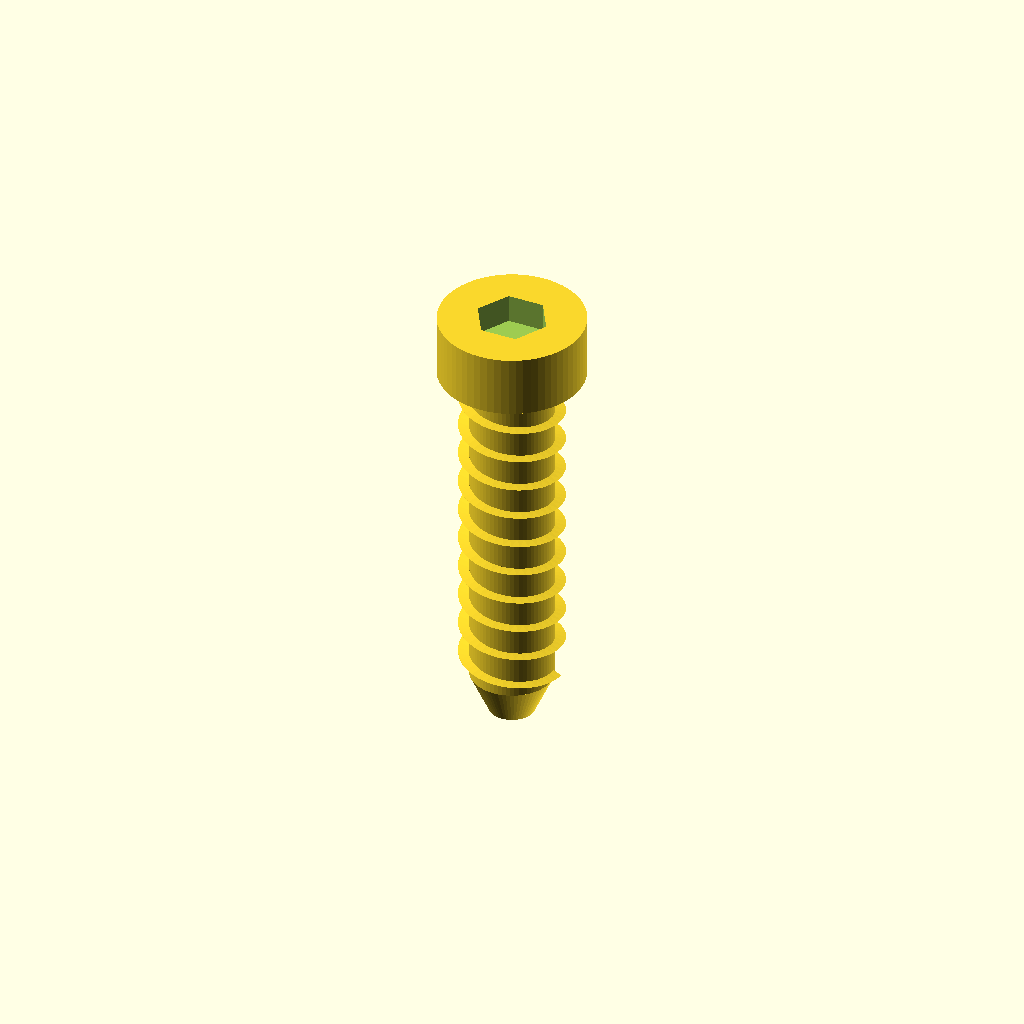
Cell 1 — every parameter at its default value.
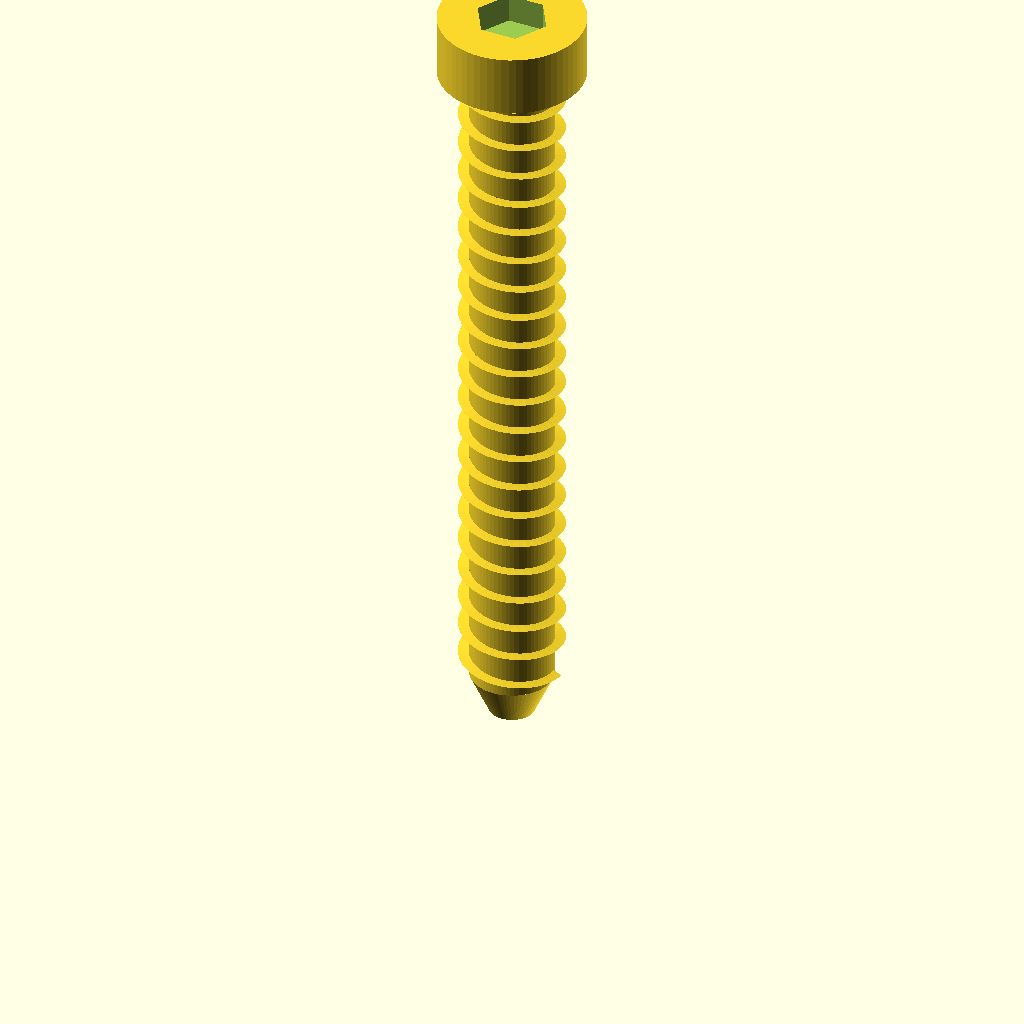
Cell 2: shaft_length = 68 (everything else at default).
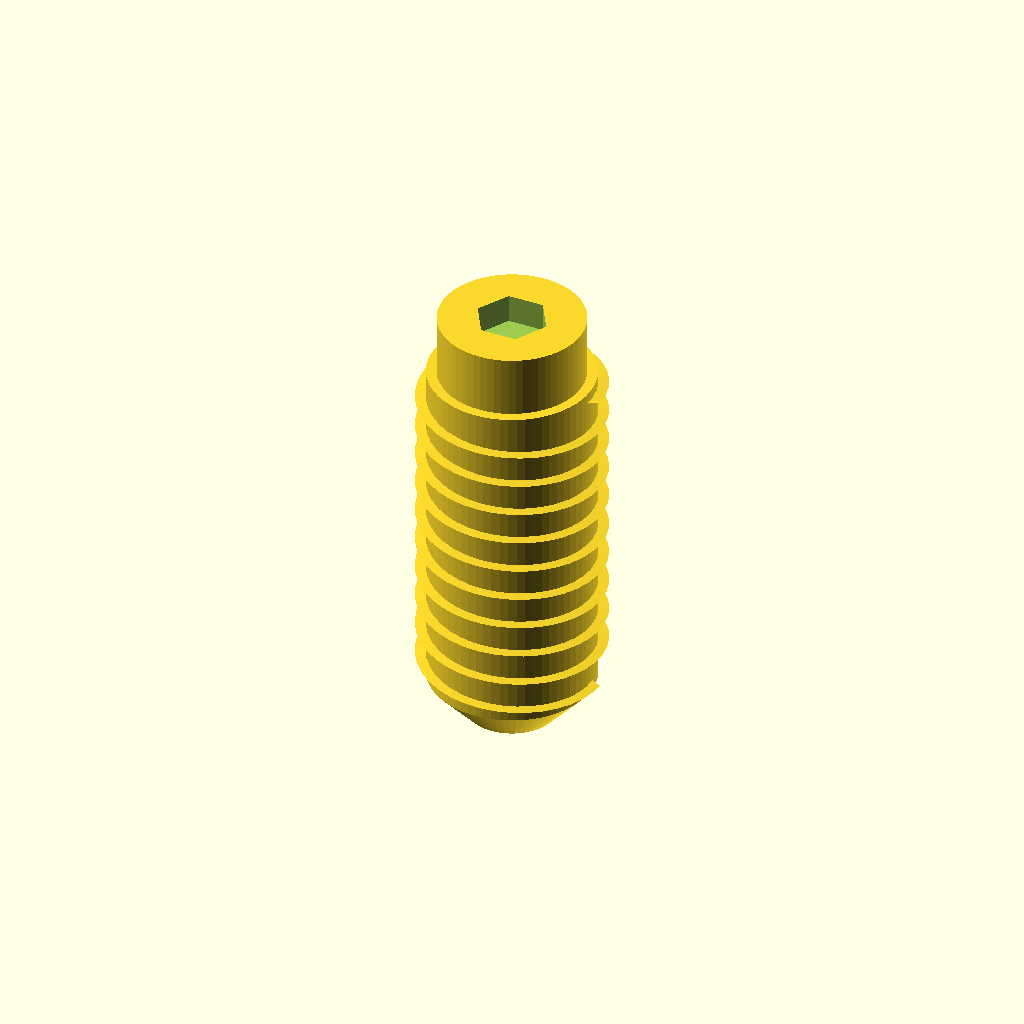
Cell 3: shaft_diameter = 16 (everything else at default).
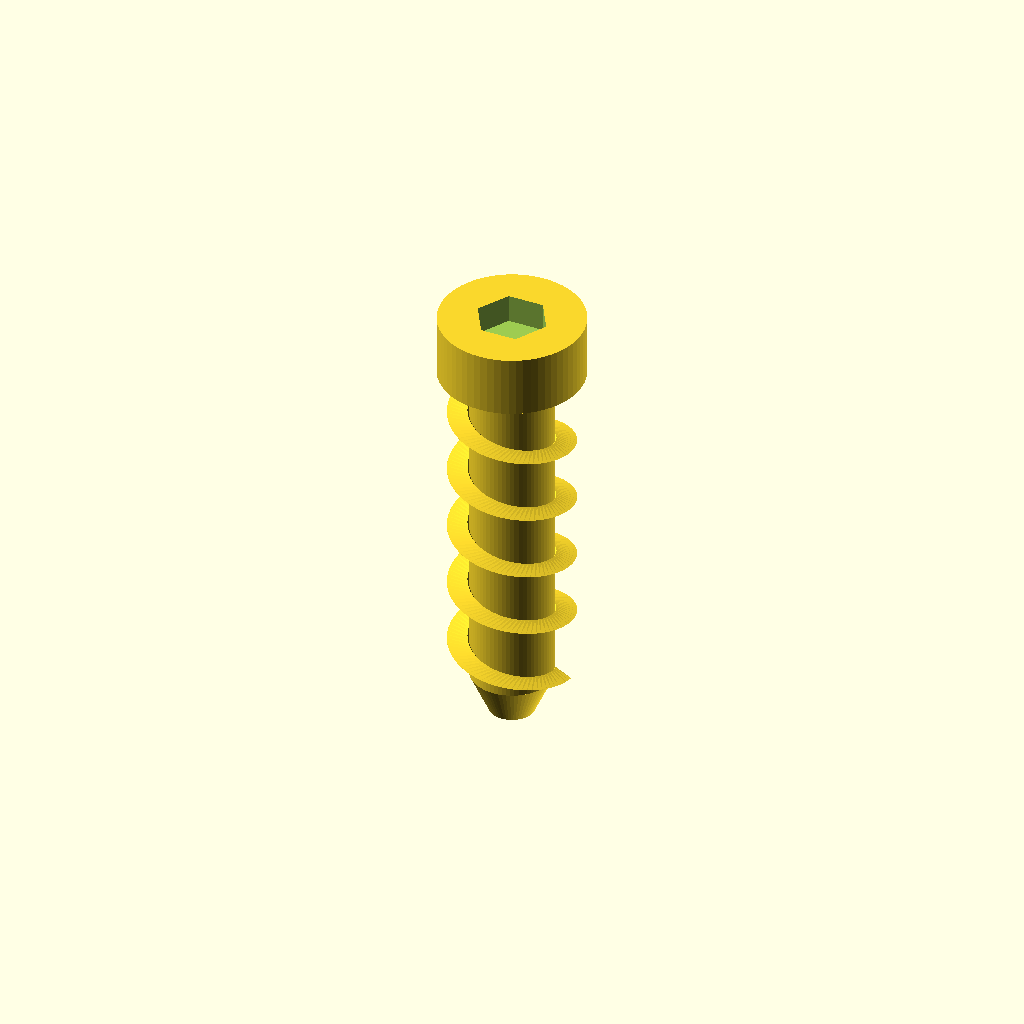
Cell 4 — thread_pitch set to 6.4, the other parameters unchanged.
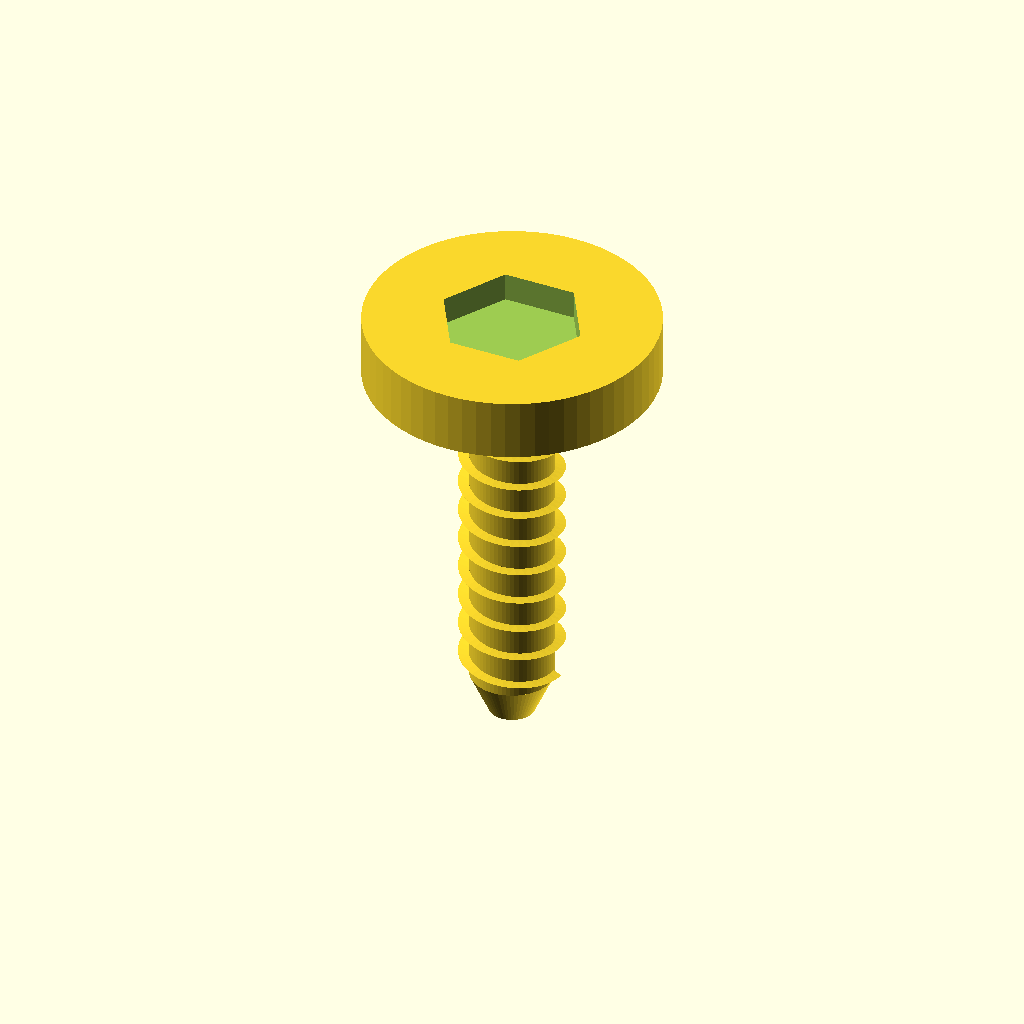
Cell 5: head_diameter = 28 (everything else at default).
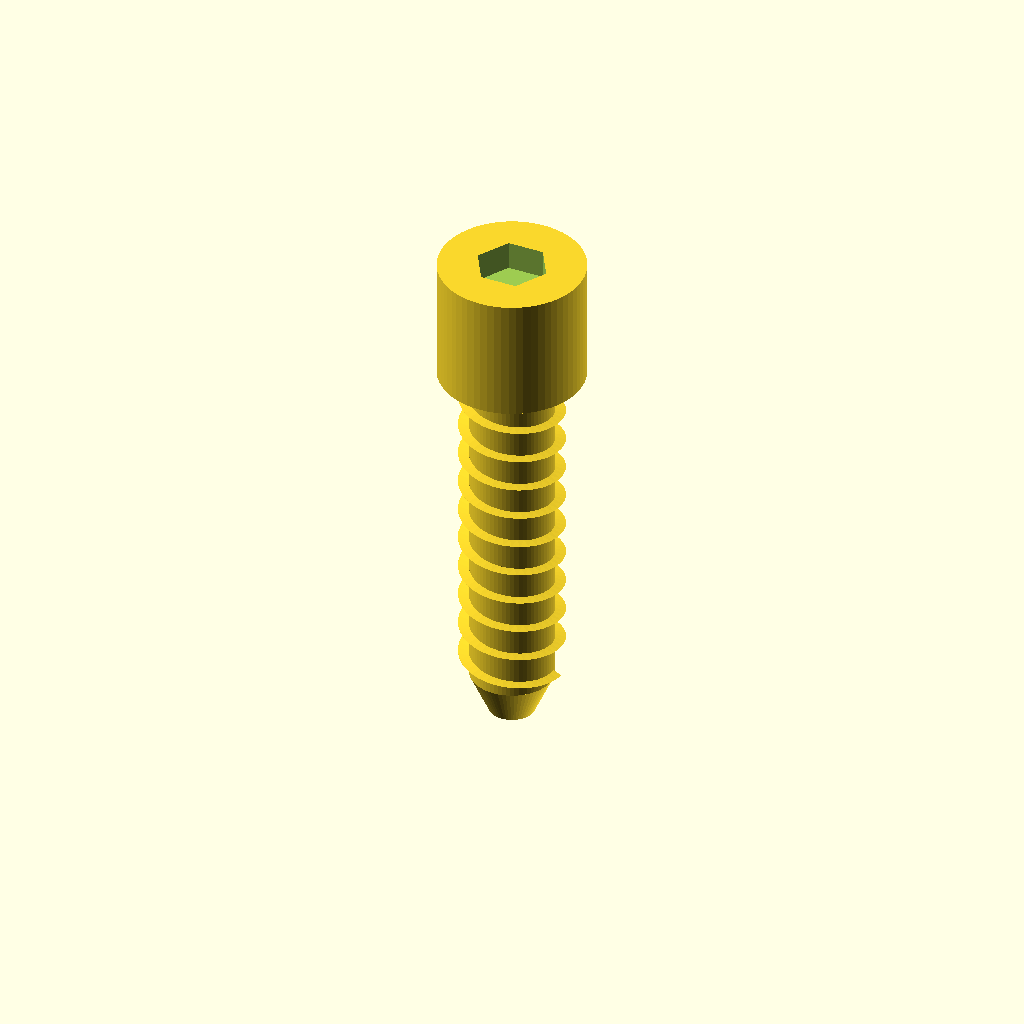
Cell 6 — head_height set to 12, the other parameters unchanged.
One fixed orthographic camera (rotation 55°, 0°, 25°; colour scheme Cornfield) for every cell.
Source of the model, static/playground/screw/screw.scad:
// Parametric visual screw experiment
// Units: millimetres. This is a visual model, not a certified fastener.

shaft_length = 34;
shaft_diameter = 8;
thread_pitch = 3.2;
head_diameter = 14;
head_height = 6;

$fn = 64;

thread_height = thread_pitch * 0.32;
shaft_radius = shaft_diameter / 2;

module helical_thread() {
    // A triangular profile is twisted around the shaft to form real geometry.
    linear_extrude(
        height = shaft_length - 2,
        twist = 360 * (shaft_length - 2) / thread_pitch,
        slices = ceil((shaft_length - 2) * 12),
        convexity = 10
    )
        translate([shaft_radius, 0, 0])
            polygon([
                [0, -thread_height / 2],
                [thread_height, 0],
                [0, thread_height / 2]
            ]);
}

module socket_head() {
    difference() {
        cylinder(d = head_diameter, h = head_height);
        // Hexagonal inbus recess, deliberately shallow for clear viewing.
        translate([0, 0, head_height - 2.8])
            cylinder(r = head_diameter * 0.25, h = 3, $fn = 6);
    }
}

// Tip, shaft, visible helical thread and cylindrical socket head.
union() {
    translate([0, 0, 2])
        cylinder(d1 = shaft_diameter * 0.55, d2 = shaft_diameter, h = 4);
    translate([0, 0, 6])
        cylinder(d = shaft_diameter, h = shaft_length);
    translate([0, 0, 7])
        helical_thread();
    translate([0, 0, 6 + shaft_length])
        socket_head();
}
Customizer parameters (derived from the source; name, type, default, range or options):
shaft_length: number, default 34
shaft_diameter: number, default 8
thread_pitch: number, default 3.2
head_diameter: number, default 14
head_height: number, default 6
